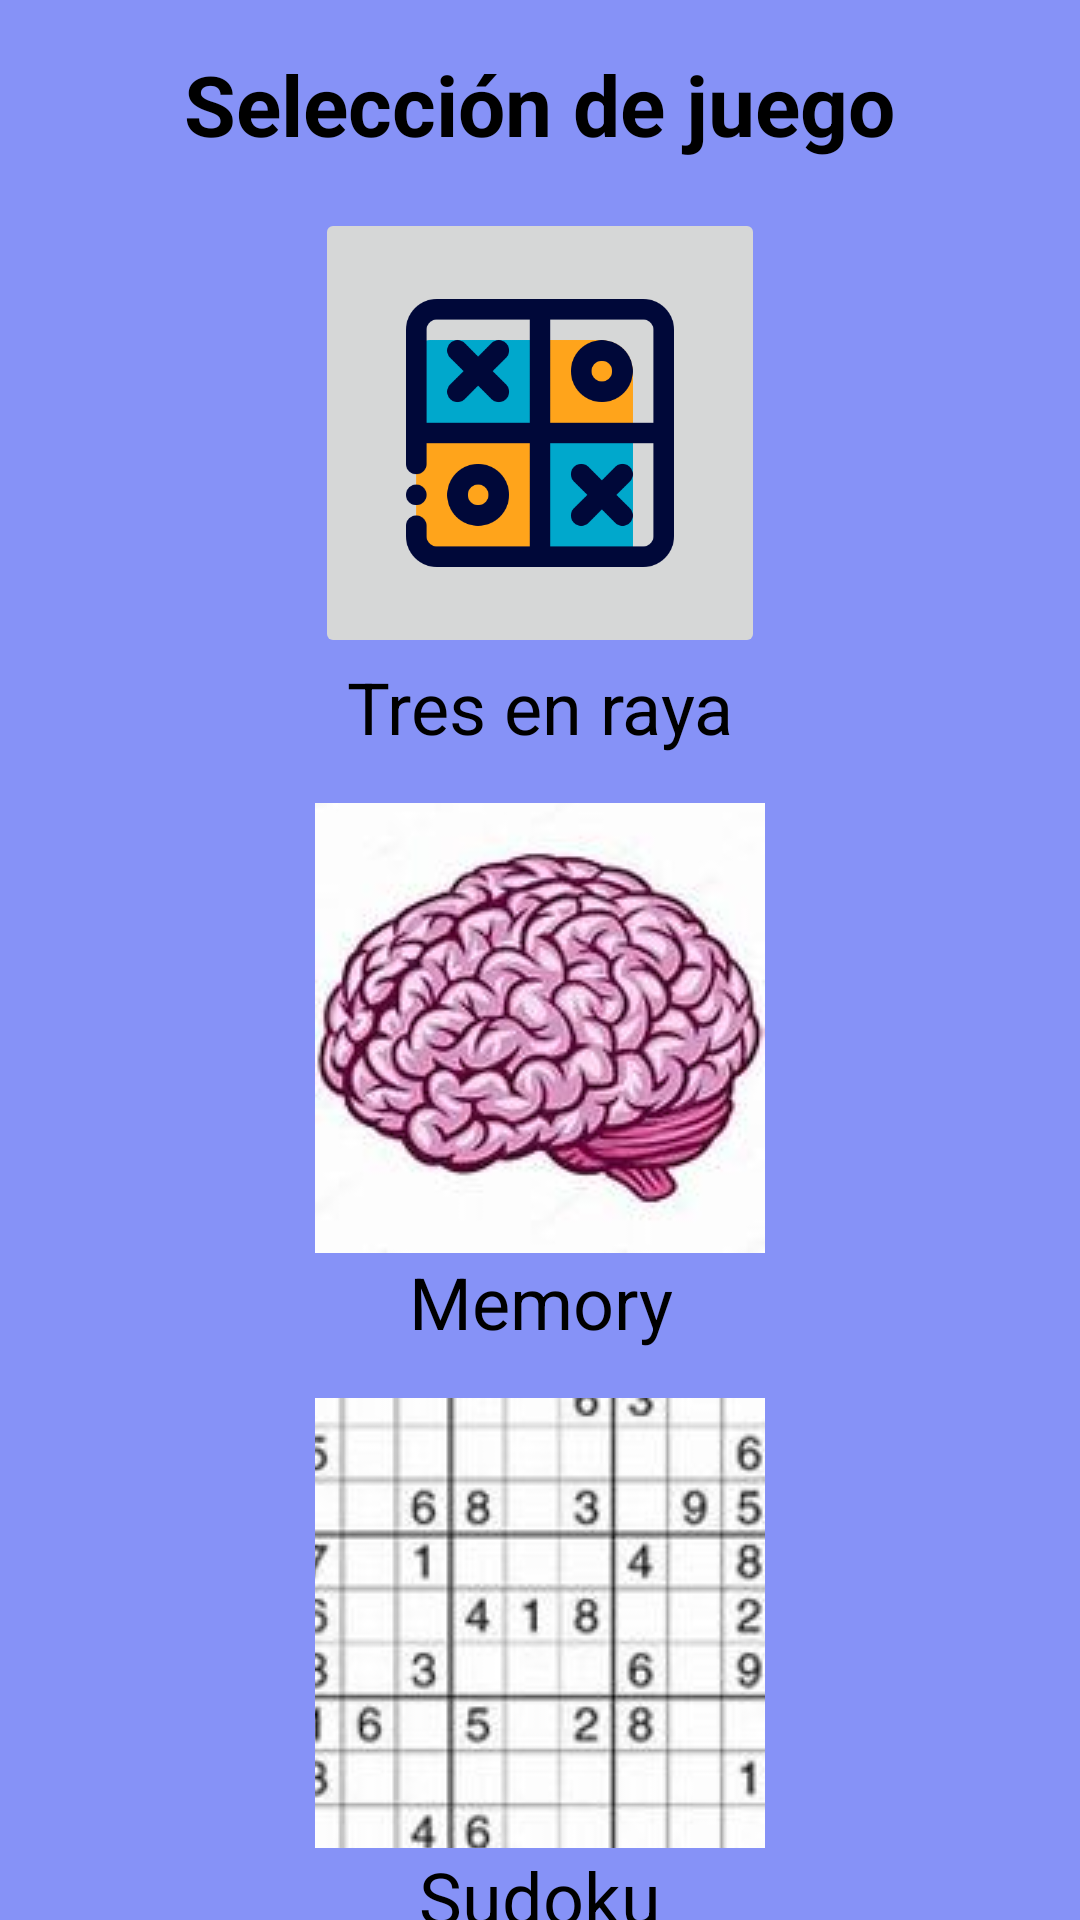

Reconstruct the res/layout file that produces this screen, plus the resources it refers to.
<!-- AndroidManifest.xml: application theme AppTheme -->
<!-- res/layout/activity_seleccion_juego.xml -->
<?xml version="1.0" encoding="utf-8"?>
<LinearLayout xmlns:android="http://schemas.android.com/apk/res/android"
    xmlns:tools="http://schemas.android.com/tools"
    android:layout_width="match_parent"
    android:layout_height="match_parent"
    android:orientation="vertical"
    android:background="@color/morado">

    <TextView
        android:id="@+id/textView"
        android:layout_width="wrap_content"
        android:layout_height="wrap_content"
        android:layout_marginTop="16dp"
        android:layout_gravity="center"
        android:text="@string/selecci_n_de_juego"
        android:textColor="@color/black"
        android:textStyle="bold"
        android:textSize="28sp" />

    <ImageButton
        android:id="@+id/juego1"
        android:layout_width="150dp"
        android:layout_height="150dp"
        android:layout_gravity="center"
        android:layout_marginTop="16dp"
        android:src="@drawable/tresenraya"
        android:scaleType="centerInside"
        android:padding="20dp"
        tools:ignore="ContentDescription,SpeakableTextPresentCheck" />


    <TextView
        android:layout_width="match_parent"
        android:layout_height="wrap_content"
        android:text="@string/tres_en_raya"
        android:textAlignment="center"
        android:textSize="24sp"
        android:textColor="@color/black">
    </TextView>

    <ImageButton
        android:id="@+id/juego2"
        android:layout_width="150dp"
        android:layout_height="150dp"
        android:layout_gravity="center"
        android:layout_marginTop="16dp"
        android:src="@drawable/memory"
        tools:ignore="ContentDescription,SpeakableTextPresentCheck" />

    <TextView
        android:layout_width="match_parent"
        android:layout_height="wrap_content"
        android:text="@string/memory"
        android:textAlignment="center"
        android:textSize="24sp"
        android:textColor="@color/black">
    </TextView>

    <ImageButton
        android:id="@+id/juego3"
        android:layout_width="150dp"
        android:layout_height="150dp"
        android:layout_gravity="center"
        android:layout_marginTop="16dp"
        android:src="@drawable/sudoku"
        tools:ignore="ContentDescription,SpeakableTextPresentCheck,ImageContrastCheck" />

    <TextView
        android:layout_width="match_parent"
        android:layout_height="wrap_content"
        android:text="@string/sudoku"
        android:textAlignment="center"
        android:textSize="24sp"
        android:textColor="@color/black">
    </TextView>

</LinearLayout>
<!-- resources referenced by this layout -->
<resources>
  <color name="black">#FF000000</color>
  <color name="morado">#8692f7</color>
  <!-- drawable memory: jpg bitmap (drawable, 7248 bytes) -->
  <!-- drawable sudoku: jpg bitmap (drawable, 7310 bytes) -->
  <!-- drawable tresenraya: png bitmap (drawable, 18157 bytes) -->
  <string name="memory">Memory</string>
  <string name="selecci_n_de_juego">Selección de juego</string>
  <string name="sudoku">Sudoku</string>
  <string name="tres_en_raya">Tres en raya</string>
  <style name="AppTheme" parent="Theme.AppCompat.Light.NoActionBar">
  
      </style>
</resources>
